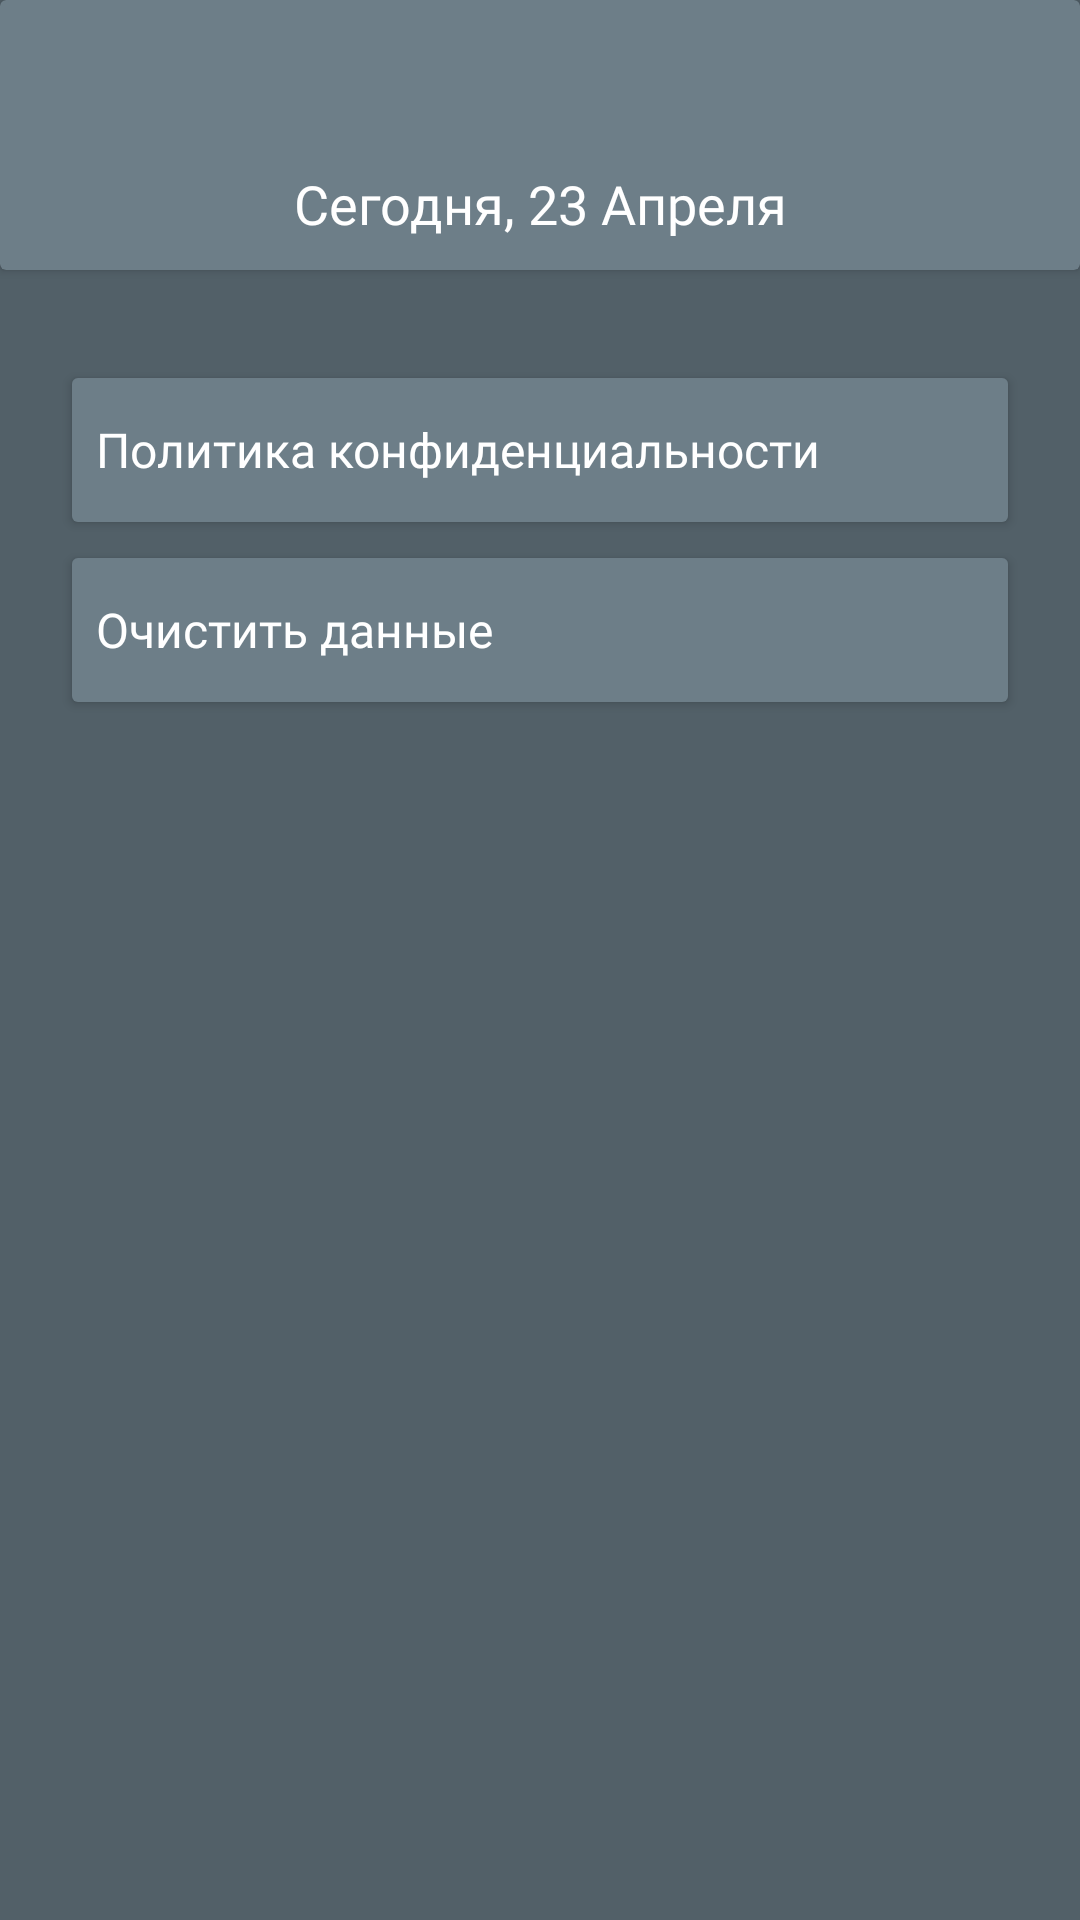

Layout XML and referenced resources for this Android screen:
<!-- AndroidManifest.xml: application theme splashScreenTheme -->
<!-- res/layout/fragment_profile.xml -->
<?xml version="1.0" encoding="utf-8"?>
<androidx.constraintlayout.widget.ConstraintLayout xmlns:android="http://schemas.android.com/apk/res/android"
    xmlns:tools="http://schemas.android.com/tools"
    android:layout_width="match_parent"
    android:layout_height="match_parent"
    xmlns:app="http://schemas.android.com/apk/res-auto"
    android:background="#526068"
    tools:context=".white.ui.fragments.home.ProfileFragment">

    <androidx.cardview.widget.CardView
        android:id="@+id/top_header"
        android:layout_width="match_parent"
        android:layout_height="90dp"
        android:backgroundTint="#6D7E88"
        app:layout_constraintTop_toTopOf="parent" />

    <TextView
        android:id="@+id/yesterday"
        android:layout_width="wrap_content"
        android:layout_height="wrap_content"
        android:layout_marginBottom="10dp"
        android:elevation="2dp"
        android:fontFamily="@font/montserrat_alternates_medium"
        android:gravity="center"
        android:text="Сегодня, 23 Апреля"
        android:textAllCaps="false"
        android:textColor="@color/white"
        android:textSize="18sp"
        app:layout_constraintBottom_toBottomOf="@id/top_header"
        app:layout_constraintEnd_toEndOf="@id/top_header"
        app:layout_constraintStart_toStartOf="@id/top_header" />

    <LinearLayout
        android:layout_width="match_parent"
        android:layout_height="wrap_content"
        android:layout_marginHorizontal="20dp"
        android:layout_marginTop="30dp"
        android:orientation="vertical"
        app:layout_constraintTop_toBottomOf="@id/top_header">

        <Button
            android:layout_width="match_parent"
            android:layout_height="60dp"
            android:backgroundTint="#6D7E88"
            android:fontFamily="@font/montserrat_alternates_medium"
            android:gravity="start|center"
            android:text="Политика конфиденциальности"
            android:textAllCaps="false"
            android:textColor="@color/white"
            android:textSize="16sp"
            app:cornerRadius="8dp" />

        <Button
            android:layout_width="match_parent"
            android:layout_height="60dp"
            android:backgroundTint="#6D7E88"
            android:fontFamily="@font/montserrat_alternates_medium"
            android:gravity="start|center"
            android:text="Очистить данные"
            android:id="@+id/btn_clear"
            android:textAllCaps="false"
            android:textColor="@color/white"
            android:textSize="16sp"
            app:cornerRadius="8dp" />
    </LinearLayout>

</androidx.constraintlayout.widget.ConstraintLayout>
<!-- resources referenced by this layout -->
<resources>
  <color name="white">#FFFFFFFF</color>
  <style name="splashScreenTheme" parent="Theme.MaterialComponents.Light.NoActionBar">
          <item name="android:windowBackground">@drawable/splash_image</item>
          <item name="android:statusBarColor">#526068</item>
      </style>
  <!-- drawable splash_image (drawable) -->
  <?xml version="1.0" encoding="utf-8"?>
  <layer-list xmlns:android="http://schemas.android.com/apk/res/android">
  
      <item android:drawable="@color/color_app"/>
  
      <item android:drawable="@drawable/splash_icon" android:gravity="center"/>
  </layer-list>
  <color name="color_app">#526068</color>
  <!-- drawable splash_icon: png bitmap (drawable, 19426 bytes) -->
</resources>
